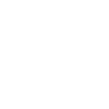
t = 0.00 s
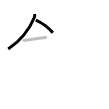
t = 2.25 s
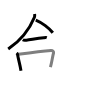
t = 4.50 s
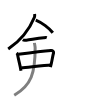
t = 6.50 s
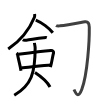
t = 8.75 s
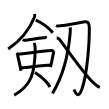
t = 11.00 s

The animated SVG that drew these frames (rendered in a browser with its animation timeline set to each time). Animation: 11 SMIL elements (animate=11); one cycle of 11.00 s.

<svg width="109px" height="109px" viewBox="0 0 px 109px" xmlns="http://www.w3.org/2000/svg" xmlns:xlink="http://www.w3.org/1999/xlink" xml:space="preserve" version="1.1"  baseProfile="full">
<path d="M34.6,14c0.08,0.8,0.31,2.1-0.16,3.22C31.25,25,24,38.25,8.21,49.1" style="fill:none;stroke:black;stroke-width:3;opacity:0">
  <animate attributeType="CSS" attributeName="opacity" from="0" to="1" begin="0s" dur="1s" repeatCount="0" fill="freeze" />
</path>
<path d="M35.78,20.05c6.05,2.43,13.59,8.26,17.03,12.69" style="fill:none;stroke:black;stroke-width:3;opacity:0">
  <animate attributeType="CSS" attributeName="opacity" from="0" to="1" begin="1s" dur="1s" repeatCount="0" fill="freeze" />
</path>
<path d="M22.78,39.84c0.37,0.24,2.59,0.41,3.58,0.31c4.26-0.41,10.14-1.77,17.46-2.42c1-0.09,2.33-0.24,2.95,0" style="fill:none;stroke:black;stroke-width:3;opacity:0">
  <animate attributeType="CSS" attributeName="opacity" from="0" to="1" begin="2s" dur="1s" repeatCount="0" fill="freeze" />
</path>
<path d="M16.5,53.16c0.39,0.29,0.88,0.5,0.95,0.9c1.1,6.13,2.52,10.2,3.53,16.63" style="fill:none;stroke:black;stroke-width:3;opacity:0">
  <animate attributeType="CSS" attributeName="opacity" from="0" to="1" begin="3s" dur="1s" repeatCount="0" fill="freeze" />
</path>
<path d="M18.42,54.15c9.47-1.21,27.69-3.33,32.57-3.74c1.79-0.15,2.86,1.5,2.6,2.38c-1.06,3.63-1.86,10.27-3.16,14.31" style="fill:none;stroke:black;stroke-width:3;opacity:0">
  <animate attributeType="CSS" attributeName="opacity" from="0" to="1" begin="4s" dur="1s" repeatCount="0" fill="freeze" />
</path>
<path d="M21.37,67.71c5.74-0.46,22.48-2.36,29.76-2.83" style="fill:none;stroke:black;stroke-width:3;opacity:0">
  <animate attributeType="CSS" attributeName="opacity" from="0" to="1" begin="5s" dur="1s" repeatCount="0" fill="freeze" />
</path>
<path d="M34.43,42.82c0.06,1.29,0.72,3.32,0.72,5.2c0,25-3.66,37.33-20.9,47.23" style="fill:none;stroke:black;stroke-width:3;opacity:0">
  <animate attributeType="CSS" attributeName="opacity" from="0" to="1" begin="6s" dur="1s" repeatCount="0" fill="freeze" />
</path>
<path d="M35,72.53c6.09,4.05,12.42,9.53,15,14.47" style="fill:none;stroke:black;stroke-width:3;opacity:0">
  <animate attributeType="CSS" attributeName="opacity" from="0" to="1" begin="7s" dur="1s" repeatCount="0" fill="freeze" />
</path>
<path d="M56.07,25.4c1.24,0.83,2.78,0.57,3.88,0.45c7.87-0.85,20.03-3.24,24.92-4.09c3.18-0.55,4.35,1.66,4.42,5.55C89.5,40,87.5,74.25,81.84,89.22c-3.22,8.52-5.48,5.81-7.85,0.26" style="fill:none;stroke:black;stroke-width:3;opacity:0">
  <animate attributeType="CSS" attributeName="opacity" from="0" to="1" begin="8s" dur="1s" repeatCount="0" fill="freeze" />
</path>
<path d="M70.26,27.33c0.05,1.47,0.07,3.79-0.1,5.91c-1.73,20.7-6.42,41.69-17.66,60.12" style="fill:none;stroke:black;stroke-width:3;opacity:0">
  <animate attributeType="CSS" attributeName="opacity" from="0" to="1" begin="9s" dur="1s" repeatCount="0" fill="freeze" />
</path>
<path d="M56.68,38c1.38,0,2.2,0.57,2.83,1.4c7.41,9.69,25.88,36.54,34.73,44.05c2.16,1.83,3.58,3.17,5.51,3.8" style="fill:none;stroke:black;stroke-width:3;opacity:0">
  <animate attributeType="CSS" attributeName="opacity" from="0" to="1" begin="10s" dur="1s" repeatCount="0" fill="freeze" />
</path>
</svg>
